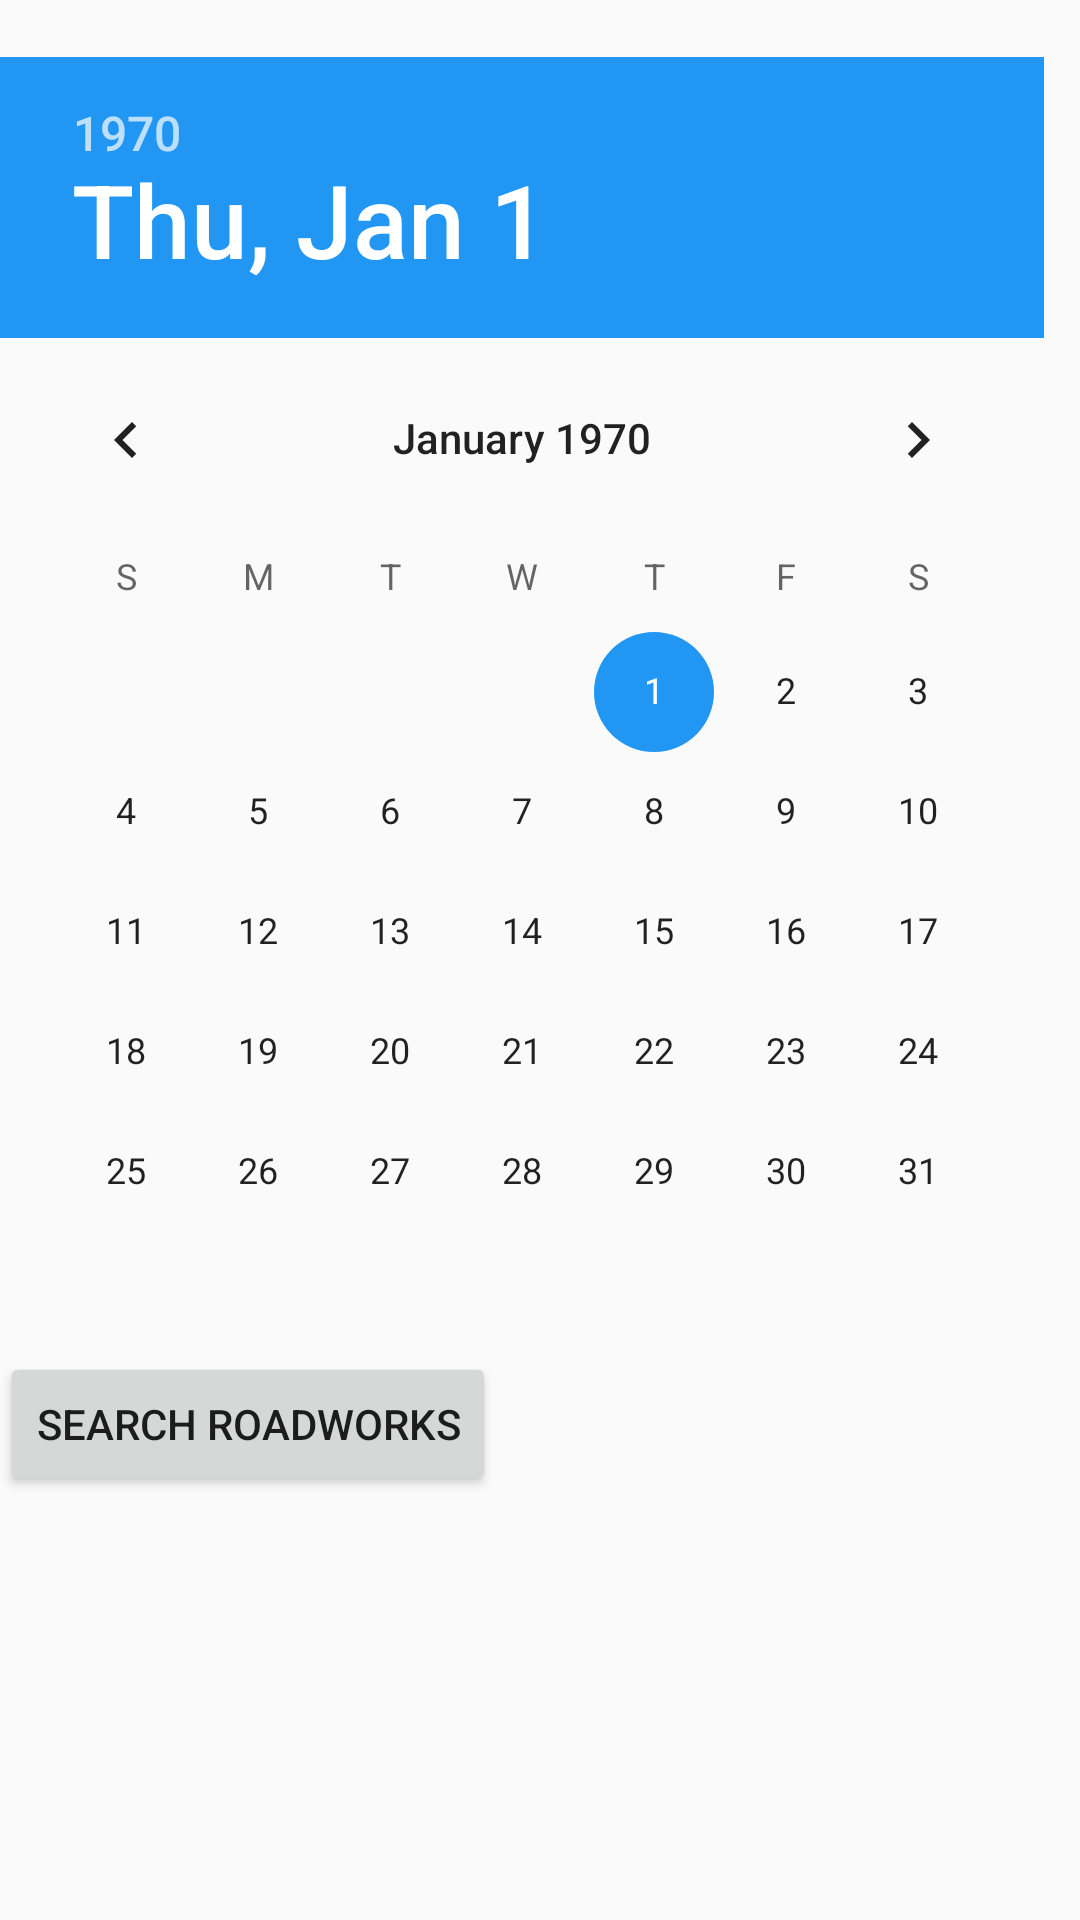

Reconstruct the res/layout file that produces this screen, plus the resources it refers to.
<!-- AndroidManifest.xml: application theme MaterialTheme -->
<!-- res/layout/activity_road_works.xml -->
<?xml version="1.0" encoding="utf-8"?>
<ScrollView xmlns:android="http://schemas.android.com/apk/res/android"
    android:layout_width="fill_parent"
    android:layout_height="fill_parent"
    >
    <LinearLayout
        android:id="@+id/linearLayout"
        android:orientation="vertical"
        android:layout_width="fill_parent"
        android:layout_height="wrap_content"
        >


        <TextView
            android:layout_width="wrap_content"
            android:layout_height="wrap_content"
            android:id="@+id/textView"
            />

        <DatePicker
            android:layout_width="wrap_content"
            android:layout_height="wrap_content"
            android:id="@+id/datePicker"
            />

        <Button
            android:layout_width="wrap_content"
            android:layout_height="wrap_content"
            android:text="Search Roadworks"
            android:id="@+id/button"
            />




    </LinearLayout>
</ScrollView>
<!-- resources referenced by this layout -->
<resources>
  <style name="MaterialTheme" parent="Theme.AppCompat.Light.DarkActionBar">
  
          <item name="colorPrimary">@color/colorPrimary</item>
          <item name="colorPrimaryDark">@color/colorPrimaryDark</item>
          <item name="colorAccent">@color/colorAccent</item>
  
          <item name="colorControlHighlight">@color/colorAccent</item>
      </style>
  <color name="colorPrimary">#607D8B</color>
  <color name="colorPrimaryDark">#455A64</color>
  <color name="colorAccent">#2196F3</color>
</resources>
